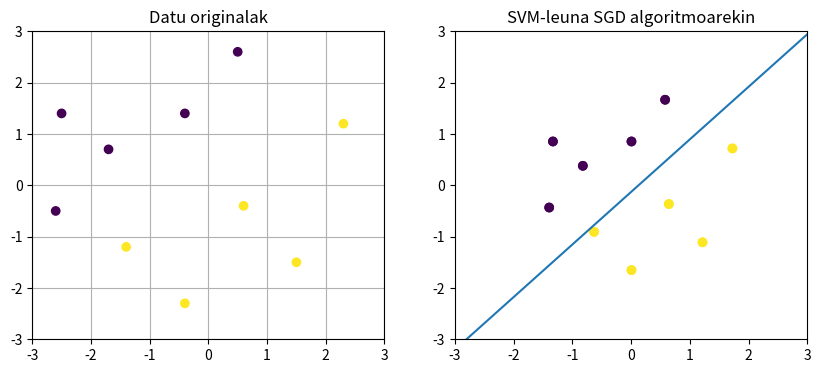

The matplotlib source for this figure:
import random
import numpy as np
import matplotlib.pyplot as plt

def soft_SVM_SGD(x,y,T = 100,lamb = 1,standardize = True, plot = False):
    """
    x = m luzeerako bektore multzoa (domeinua)
    y = m luzeerako bektorea (izenak)
    lamb = lambda parametroa
    T = iterazio kopurua
    """
    # Beharrezko aldagaiak sortu:
    m = len(x)
    d = len(x[0]) + 1 # d + 1 dimentsioan lan egingo dugu, hiperplano homogeneoa bilatuz: w' = (b,w1,w2...,wd) eta x' = (1,x1,x2,...,xd)
    theta = theta = np.zeros([T+1,d])
    w = np.zeros([T,d])

    if standardize: 
        # Lan egingo ditugun datuak sortu (estandarizatuak)
        mean = np.mean(x,0)
        sd = np.std(x,0)
        x_new = np.concatenate( (np.ones((m,1)),(x-mean)/sd) , axis = 1)
    else: 
        x_new =  np.concatenate( (np.ones((m,1)),x) , axis = 1)

    if plot: 
        fig, axs = plt.subplots(1, 2, figsize=(10, 4))
        plt.grid()
        axs[0].scatter(x[:,0],x[:,1],c = y, cmap = "viridis")
        axs[0].set_title('Datu originalak')
        axs[0].grid()
        axs[0].set_xlim([-3,3])
        axs[0].set_ylim([-3,3])
        # plt.xlim([np.min(x[:,0]),np.max(x[:,0])])
        # plt.ylim([np.min(x[:,1]),np.max(x[:,1])])
        axs[1].scatter(x_new[:,1],x_new[:,2],c = y, cmap = "viridis")
        axs[1].set_title('Datu berriak')
        axs[1].set_xlim([-3,3])
        axs[1].set_ylim([-3,3])
        # plt.xlim([np.min(x[:,0]),np.max(x[:,0])])
        # plt.ylim([np.min(x[:,1]),np.max(x[:,1])])
        plt.show()
        
        pass
    
    # Algoritmoa:
    for t in range(T):
        w[t,:] = 1 / (lamb * (t+1)) * theta[t,:]
        i = random.randint(1,m)
        if y[i-1] * ( np.dot( w[t,:] , x_new[i-1])) < 1:            
            theta[t+1,:] = theta[t,:] + y[i-1]*x_new[i-1] # Konkatenazio hau egiten dugu x'-ren lehen elementua 1 delako
        else:
            theta[t+1,:] = theta[t,:]
    return w,theta,(1/T) * np.sum(w,0),x_new
    

# Adibidea

# Lagina
x = np.array([[2.3,1.2],[-1.7,0.7],[-0.4,-2.3],[-0.4,1.4],[-1.4,-1.2],[0.5,2.6],[0.6,-0.4],[-2.5,1.4],[1.5,-1.5],[-2.6,-0.5]])
y_bek = np.array([1,-1,1,-1,1,-1,1,-1,1,-1,])
# Emaitza
w_hat,theta,w,x_berria = soft_SVM_SGD(x,y_bek,1000,0.5,standardize= True,plot=True)
b = w[0]

x = np.linspace(-3, 3, 100)
y = -b / w[2] - w[1]/w[2]*x
plt.plot(x,y)


plt.scatter(x_berria[:,1],x_berria[:,2],c = y_bek, cmap = "viridis")
plt.grid()
plt.title("SVM-leuna SGD algoritmoarekin")
plt.xlim([-3,3])
plt.ylim([-3,3])
plt.show()


